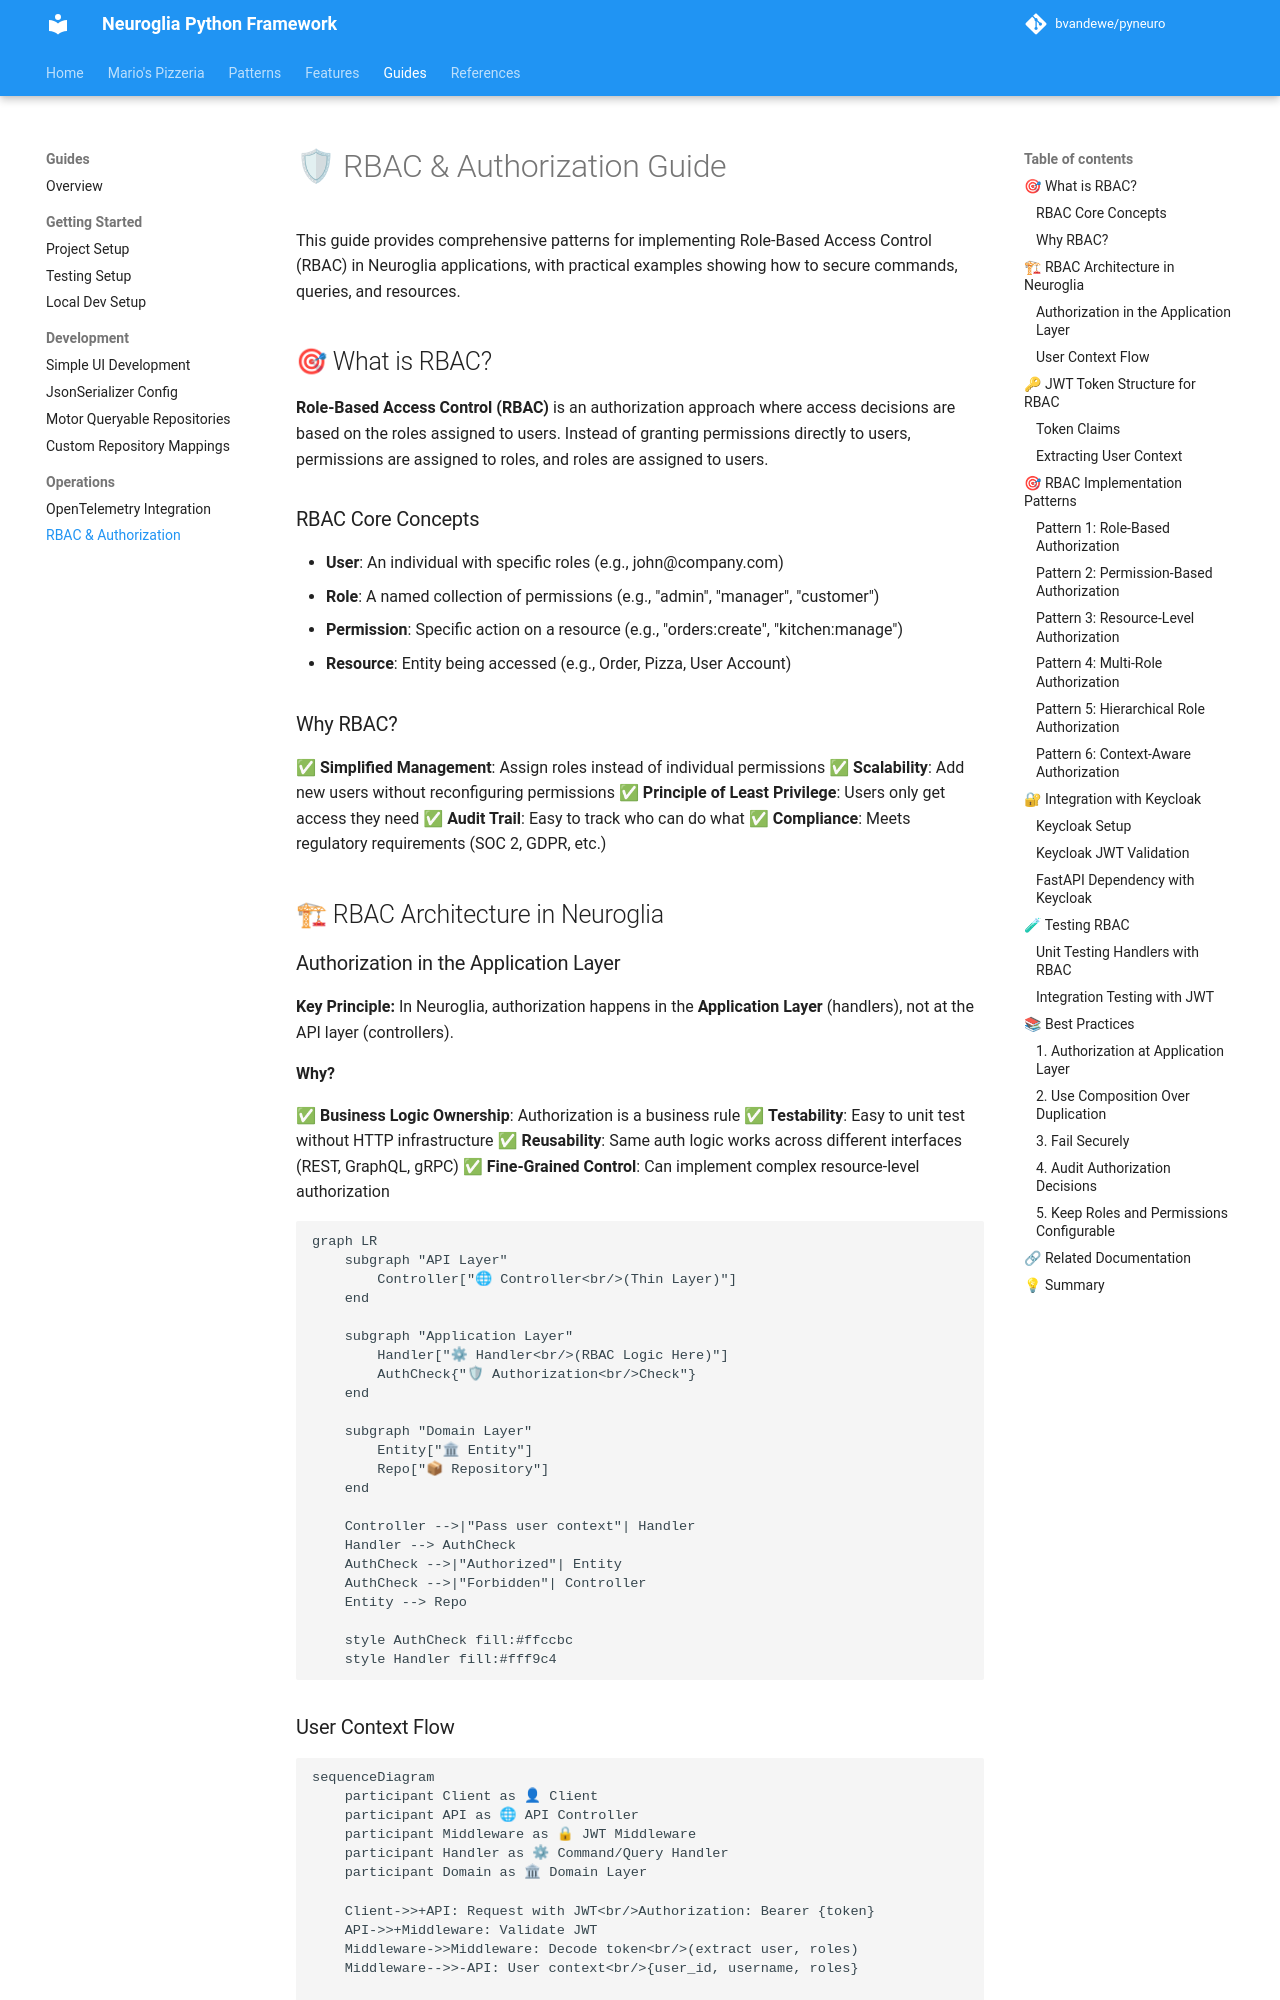

repository: bvandewe/pyneuro · page: guides/rbac-authorization/index.html · generator: mkdocs

# 🛡 RBAC & Authorization Guide

This guide provides comprehensive patterns for implementing Role-Based Access Control (RBAC) in Neuroglia applications, with practical examples showing how to secure commands, queries, and resources.

## 🎯 What is RBAC?

**Role-Based Access Control (RBAC)** is an authorization approach where access decisions are based on the roles assigned to users. Instead of granting permissions directly to users, permissions are assigned to roles, and roles are assigned to users.

### RBAC Core Concepts

- **User**: An individual with specific roles (e.g., john@company.com)
- **Role**: A named collection of permissions (e.g., "admin", "manager", "customer")
- **Permission**: Specific action on a resource (e.g., "orders:create", "kitchen:manage")
- **Resource**: Entity being accessed (e.g., Order, Pizza, User Account)

### Why RBAC?

✅ **Simplified Management**: Assign roles instead of individual permissions
✅ **Scalability**: Add new users without reconfiguring permissions
✅ **Principle of Least Privilege**: Users only get access they need
✅ **Audit Trail**: Easy to track who can do what
✅ **Compliance**: Meets regulatory requirements (SOC 2, GDPR, etc.)

## 🏗 RBAC Architecture in Neuroglia

### Authorization in the Application Layer

**Key Principle:** In Neuroglia, authorization happens in the **Application Layer** (handlers), not at the API layer (controllers).

**Why?**

✅ **Business Logic Ownership**: Authorization is a business rule
✅ **Testability**: Easy to unit test without HTTP infrastructure
✅ **Reusability**: Same auth logic works across different interfaces (REST, GraphQL, gRPC)
✅ **Fine-Grained Control**: Can implement complex resource-level authorization

```mermaid
graph LR
    subgraph "API Layer"
        Controller["🌐 Controller<br/>(Thin Layer)"]
    end

    subgraph "Application Layer"
        Handler["⚙ Handler<br/>(RBAC Logic Here)"]
        AuthCheck{"🛡 Authorization<br/>Check"}
    end

    subgraph "Domain Layer"
        Entity["🏛 Entity"]
        Repo["📦 Repository"]
    end

    Controller -->|"Pass user context"| Handler
    Handler --> AuthCheck
    AuthCheck -->|"Authorized"| Entity
    AuthCheck -->|"Forbidden"| Controller
    Entity --> Repo

    style AuthCheck fill:#ffccbc
    style Handler fill:#fff9c4
```
